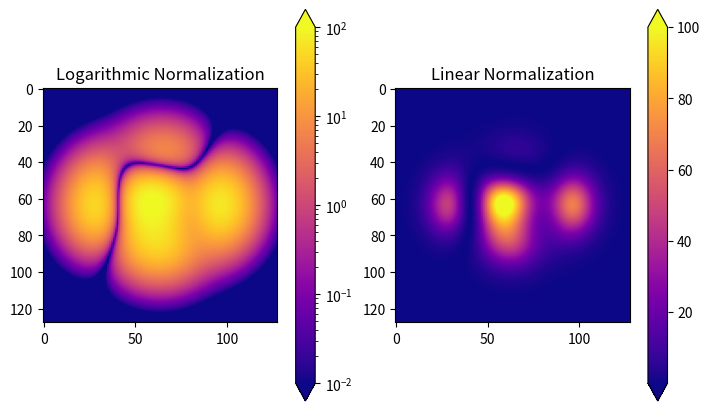

Source code (Python):
import numpy as np
from matplotlib import colors
import matplotlib.pyplot as plt

# Create data 
X, Y = np.meshgrid(np.linspace(-3, 3, 128), np.linspace(-3, 3, 128))
Z = (1 - X/2 + X**5 + Y**3) * np.exp(-X**2 - Y**2)
# Creating subplots
fig, ax = plt.subplots(1, 2, figsize=(7,4), layout='constrained')

# Logarithmic Normalizations
pc = ax[0].imshow(Z**2 * 100, cmap='plasma',
   norm=colors.LogNorm(vmin=0.01, vmax=100))
fig.colorbar(pc, ax=ax[0], extend='both')
ax[0].set_title('Logarithmic Normalization')

# Linear Normalization
pc = ax[1].imshow(Z**2 * 100, cmap='plasma',
   norm=colors.Normalize(vmin=0.01, vmax=100))
fig.colorbar(pc, ax=ax[1], extend='both')
ax[1].set_title('Linear Normalization')
plt.show()

